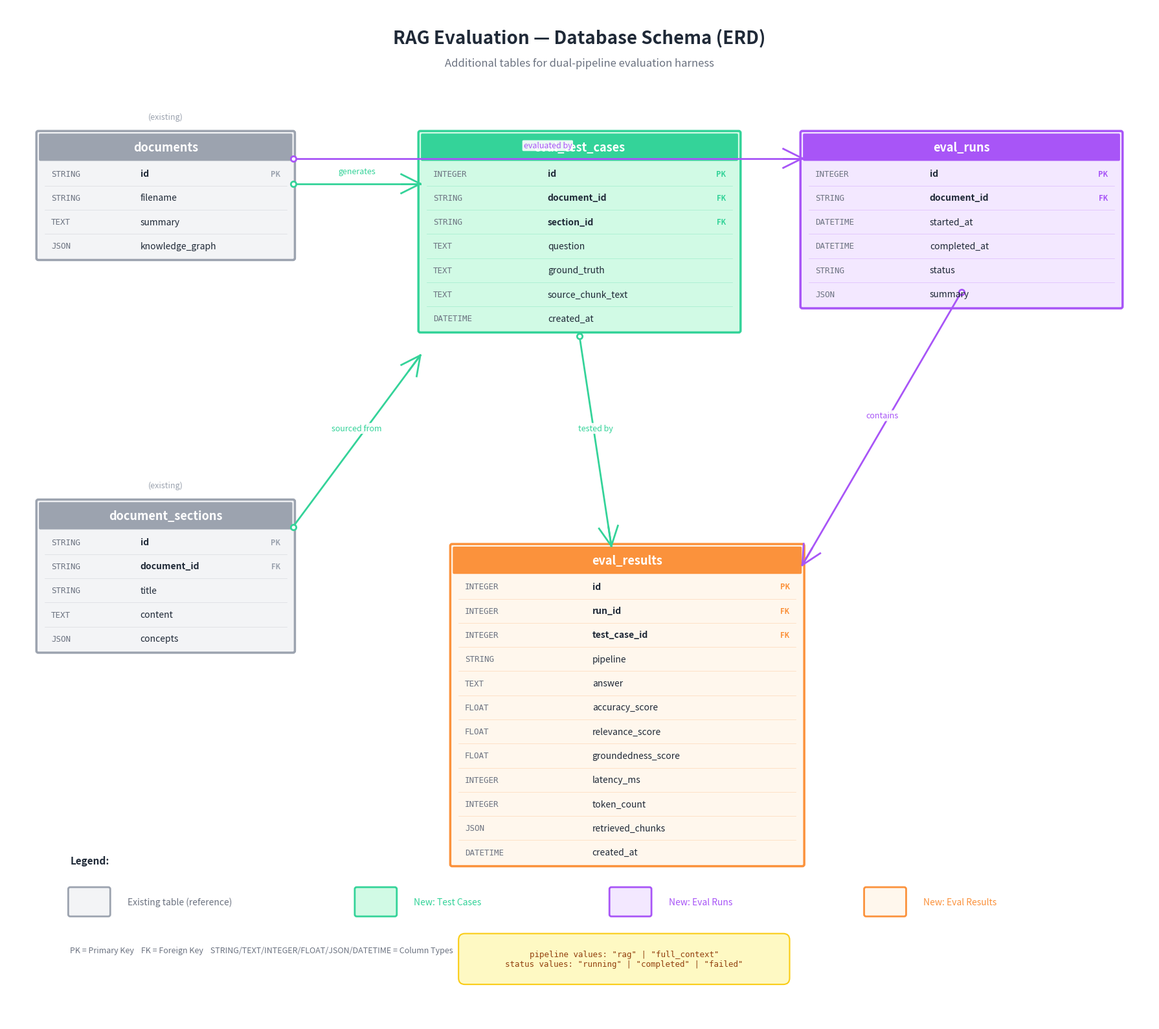

This chart was generated by the following Python code: (Note: this script raises an exception after producing the figure.)
"""Generate RAG Evaluation ERD matching the existing report style."""
import matplotlib
matplotlib.use('Agg')
import matplotlib.pyplot as plt
import matplotlib.patches as mpatches
from matplotlib.patches import FancyBboxPatch, FancyArrowPatch

fig, ax = plt.subplots(1, 1, figsize=(18, 16))
ax.set_xlim(0, 18)
ax.set_ylim(-2, 14)
ax.axis('off')
fig.patch.set_facecolor('#FFFFFF')

# Colors matching the existing ERD style
PURPLE_BG = '#F3E8FF'
PURPLE_BORDER = '#A855F7'
GREEN_BG = '#D1FAE5'
GREEN_BORDER = '#34D399'
ORANGE_BG = '#FFF7ED'
ORANGE_BORDER = '#FB923C'
CYAN_BG = '#E0F7FA'
CYAN_BORDER = '#26C6DA'
YELLOW_BG = '#FEF9C3'
YELLOW_BORDER = '#FACC15'
PINK_BG = '#FCE7F3'
PINK_BORDER = '#F472B6'
BLUE_BG = '#DBEAFE'
BLUE_BORDER = '#60A5FA'
DARK = '#1F2937'
GRAY = '#6B7280'
HEADER_BG = '#F9FAFB'

def draw_table(ax, x, y, w, table_name, columns, color_bg, color_border, header_color=None):
    """Draw an ERD-style table box.
    columns: list of (type, name, constraint) tuples
    """
    row_h = 0.38
    header_h = 0.45
    total_h = header_h + row_h * len(columns)

    # Outer border
    outer = FancyBboxPatch((x, y - total_h), w, total_h,
                            boxstyle="round,pad=0.03",
                            facecolor=color_bg, edgecolor=color_border, linewidth=2.5)
    ax.add_patch(outer)

    # Header
    header = FancyBboxPatch((x + 0.03, y - header_h + 0.03), w - 0.06, header_h - 0.06,
                             boxstyle="round,pad=0.02",
                             facecolor=color_border, edgecolor=color_border, linewidth=0)
    ax.add_patch(header)
    ax.text(x + w/2, y - header_h/2, table_name, ha='center', va='center',
            fontsize=13, fontweight='bold', color='white')

    # Column rows
    for i, (col_type, col_name, constraint) in enumerate(columns):
        row_y = y - header_h - row_h * i

        # Separator line
        if i > 0:
            ax.plot([x + 0.1, x + w - 0.1], [row_y, row_y],
                    color=color_border, linewidth=0.5, alpha=0.3)

        # Type
        ax.text(x + 0.2, row_y - row_h/2, col_type, ha='left', va='center',
                fontsize=9, color=GRAY, fontfamily='monospace')
        # Name
        ax.text(x + w * 0.4, row_y - row_h/2, col_name, ha='left', va='center',
                fontsize=10, color=DARK, fontweight='bold' if constraint else 'normal')
        # Constraint
        if constraint:
            ax.text(x + w - 0.2, row_y - row_h/2, constraint, ha='right', va='center',
                    fontsize=8, color=color_border, fontweight='bold')

    return total_h

def draw_relationship(ax, x1, y1, x2, y2, label='', color='#9CA3AF', style='-'):
    """Draw a relationship line between tables."""
    ax.annotate('', xy=(x2, y2), xytext=(x1, y1),
                arrowprops=dict(arrowstyle='->', color=color, lw=2,
                               connectionstyle='arc3,rad=0'))
    if label:
        mx, my = (x1 + x2) / 2, (y1 + y2) / 2
        ax.text(mx, my + 0.15, label, ha='center', va='center',
                fontsize=9, color=color, style='italic',
                bbox=dict(boxstyle='round,pad=0.2', facecolor='white',
                         edgecolor='none', alpha=0.9))

def draw_crow_foot(ax, x1, y1, x2, y2, label='', color='#374151'):
    """Draw relationship with crow's foot notation."""
    # Main line
    ax.plot([x1, x2], [y1, y2], color=color, linewidth=2)

    # Crow's foot at destination (many side)
    dx = x2 - x1
    dy = y2 - y1
    length = (dx**2 + dy**2)**0.5
    if length == 0:
        return
    ux, uy = dx/length, dy/length
    px, py = -uy, ux  # perpendicular

    foot_size = 0.15
    # Three lines from the endpoint
    ax.plot([x2, x2 - ux*0.3 + px*foot_size], [y2, y2 - uy*0.3 + py*foot_size],
            color=color, linewidth=2)
    ax.plot([x2, x2 - ux*0.3 - px*foot_size], [y2, y2 - uy*0.3 - py*foot_size],
            color=color, linewidth=2)
    ax.plot([x2, x2 - ux*0.3], [y2, y2 - uy*0.3], color=color, linewidth=2)

    # One side (circle)
    ax.plot(x1, y1, 'o', color=color, markersize=6, markerfacecolor='white', markeredgewidth=2)

    if label:
        mx, my = (x1 + x2) / 2, (y1 + y2) / 2
        ax.text(mx, my + 0.2, label, ha='center', va='center',
                fontsize=9, color=color, style='italic',
                bbox=dict(boxstyle='round,pad=0.15', facecolor='white',
                         edgecolor='none', alpha=0.9))

# ── Title ──
ax.text(9, 13.5, 'RAG Evaluation — Database Schema (ERD)', ha='center', va='center',
        fontsize=20, fontweight='bold', color=DARK)
ax.text(9, 13.1, 'Additional tables for dual-pipeline evaluation harness', ha='center', va='center',
        fontsize=12, color=GRAY, style='italic')

# ── Existing tables (shown as references) ──

# documents (reference - shown faded)
doc_cols = [
    ('STRING', 'id', 'PK'),
    ('STRING', 'filename', ''),
    ('TEXT', 'summary', ''),
    ('JSON', 'knowledge_graph', ''),
]
doc_h = draw_table(ax, 0.5, 12, 4, 'documents', doc_cols, '#F3F4F6', '#9CA3AF')

# document_sections (reference)
sec_cols = [
    ('STRING', 'id', 'PK'),
    ('STRING', 'document_id', 'FK'),
    ('STRING', 'title', ''),
    ('TEXT', 'content', ''),
    ('JSON', 'concepts', ''),
]
sec_h = draw_table(ax, 0.5, 6.2, 4, 'document_sections', sec_cols, '#F3F4F6', '#9CA3AF')

# Label these as existing
ax.text(2.5, 12.25, '(existing)', ha='center', va='center', fontsize=9,
        color='#9CA3AF', style='italic')
ax.text(2.5, 6.45, '(existing)', ha='center', va='center', fontsize=9,
        color='#9CA3AF', style='italic')

# ── NEW: eval_test_cases ──
tc_cols = [
    ('INTEGER', 'id', 'PK'),
    ('STRING', 'document_id', 'FK'),
    ('STRING', 'section_id', 'FK'),
    ('TEXT', 'question', ''),
    ('TEXT', 'ground_truth', ''),
    ('TEXT', 'source_chunk_text', ''),
    ('DATETIME', 'created_at', ''),
]
tc_h = draw_table(ax, 6.5, 12, 5, 'eval_test_cases', tc_cols, GREEN_BG, GREEN_BORDER)

# ── NEW: eval_runs ──
run_cols = [
    ('INTEGER', 'id', 'PK'),
    ('STRING', 'document_id', 'FK'),
    ('DATETIME', 'started_at', ''),
    ('DATETIME', 'completed_at', ''),
    ('STRING', 'status', ''),
    ('JSON', 'summary', ''),
]
run_h = draw_table(ax, 12.5, 12, 5, 'eval_runs', run_cols, PURPLE_BG, PURPLE_BORDER)

# ── NEW: eval_results ──
res_cols = [
    ('INTEGER', 'id', 'PK'),
    ('INTEGER', 'run_id', 'FK'),
    ('INTEGER', 'test_case_id', 'FK'),
    ('STRING', 'pipeline', ''),
    ('TEXT', 'answer', ''),
    ('FLOAT', 'accuracy_score', ''),
    ('FLOAT', 'relevance_score', ''),
    ('FLOAT', 'groundedness_score', ''),
    ('INTEGER', 'latency_ms', ''),
    ('INTEGER', 'token_count', ''),
    ('JSON', 'retrieved_chunks', ''),
    ('DATETIME', 'created_at', ''),
]
res_h = draw_table(ax, 7, 5.5, 5.5, 'eval_results', res_cols, ORANGE_BG, ORANGE_BORDER)

# ── Relationships ──

# documents -> eval_test_cases (1:N)
draw_crow_foot(ax, 4.5, 11.2, 6.5, 11.2, 'generates', '#34D399')

# documents -> eval_runs (1:N)
draw_crow_foot(ax, 4.5, 11.6, 12.5, 11.6, 'evaluated by', PURPLE_BORDER)

# document_sections -> eval_test_cases (1:N)
draw_crow_foot(ax, 4.5, 5.8, 6.5, 8.5, 'sourced from', '#34D399')

# eval_runs -> eval_results (1:N)
draw_crow_foot(ax, 15, 9.5, 12.5, 5.2, 'contains', PURPLE_BORDER)

# eval_test_cases -> eval_results (1:N)
draw_crow_foot(ax, 9, 8.8, 9.5, 5.5, 'tested by', '#34D399')

# ── Legend ──
legend_y = 0.0
ax.text(1, legend_y + 0.5, 'Legend:', fontsize=11, fontweight='bold', color=DARK)

# Existing table
box1 = FancyBboxPatch((1, legend_y - 0.3), 0.6, 0.4, boxstyle="round,pad=0.03",
                       facecolor='#F3F4F6', edgecolor='#9CA3AF', linewidth=2)
ax.add_patch(box1)
ax.text(1.9, legend_y - 0.1, 'Existing table (reference)', fontsize=10, color=GRAY, va='center')

# New table (green)
box2 = FancyBboxPatch((5.5, legend_y - 0.3), 0.6, 0.4, boxstyle="round,pad=0.03",
                       facecolor=GREEN_BG, edgecolor=GREEN_BORDER, linewidth=2)
ax.add_patch(box2)
ax.text(6.4, legend_y - 0.1, 'New: Test Cases', fontsize=10, color=GREEN_BORDER, va='center')

# New table (purple)
box3 = FancyBboxPatch((9.5, legend_y - 0.3), 0.6, 0.4, boxstyle="round,pad=0.03",
                       facecolor=PURPLE_BG, edgecolor=PURPLE_BORDER, linewidth=2)
ax.add_patch(box3)
ax.text(10.4, legend_y - 0.1, 'New: Eval Runs', fontsize=10, color=PURPLE_BORDER, va='center')

# New table (orange)
box4 = FancyBboxPatch((13.5, legend_y - 0.3), 0.6, 0.4, boxstyle="round,pad=0.03",
                       facecolor=ORANGE_BG, edgecolor=ORANGE_BORDER, linewidth=2)
ax.add_patch(box4)
ax.text(14.4, legend_y - 0.1, 'New: Eval Results', fontsize=10, color=ORANGE_BORDER, va='center')

# Constraints legend
ax.text(1, legend_y - 0.9, 'PK = Primary Key    FK = Foreign Key    STRING/TEXT/INTEGER/FLOAT/JSON/DATETIME = Column Types',
        fontsize=9, color=GRAY)

# ── Pipeline values note ──
note_box = FancyBboxPatch((7.2, -1.3), 5, 0.6, boxstyle="round,pad=0.1",
                           facecolor=YELLOW_BG, edgecolor=YELLOW_BORDER, linewidth=1.5)
ax.add_patch(note_box)
ax.text(9.7, -1.0, 'pipeline values: "rag" | "full_context"\nstatus values: "running" | "completed" | "failed"',
        ha='center', va='center', fontsize=9, color='#92400E', fontfamily='monospace')

plt.tight_layout()
out = '/Users/spartan/Desktop/code/studybuddy.ai/rag_eval_erd.png'
plt.savefig(out, dpi=200, bbox_inches='tight', facecolor='white', pad_inches=0.3)
print(f"Saved: {out}")
